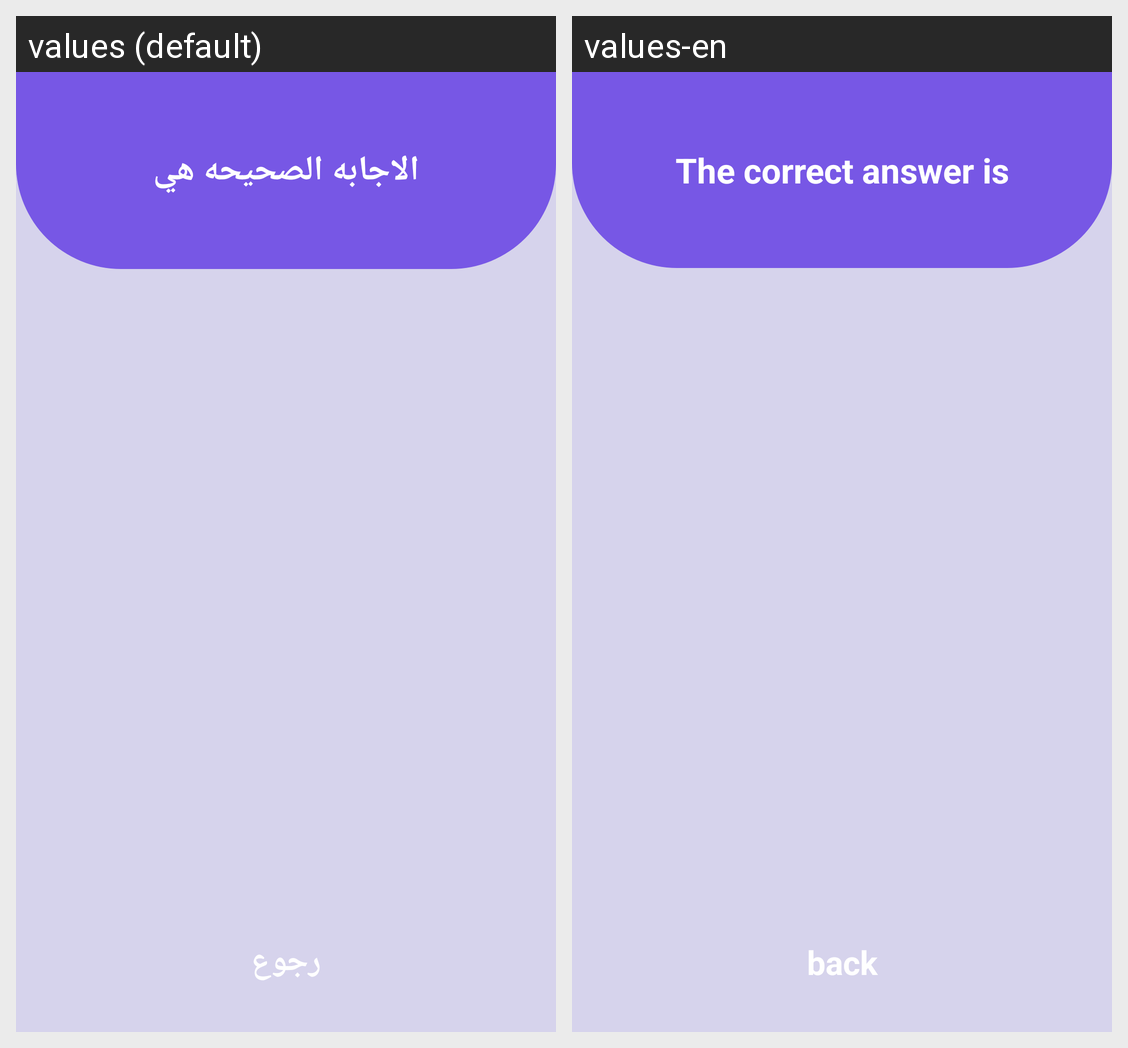

The same Android screen rendered under two of its app's locales, left to right. List the strings drawn on it with the default value and each locale's translation.
Android screen res/layout/activity_ansewr.xml rendered under 2 locales, left to right: values (default), values-en. Device: Nexus 5 (rendered at 1080×1920; each locale shown at half size, 540×960, under a caption strip naming it); theme Theme.GussesTheanswer.
Strings drawn on this screen, with the default value and each locale's value (text and hints the layout hard-codes, and strings that could not be matched under every locale, appear in the picture but are not listed):

question_answer_view
  values: الاجابه الصحيحه هي
  values-en: The correct answer is

back_text
  values: رجوع
  values-en: back
